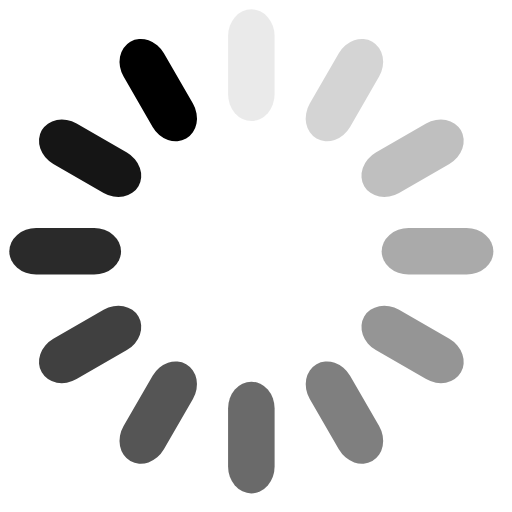
t = 0.00 s
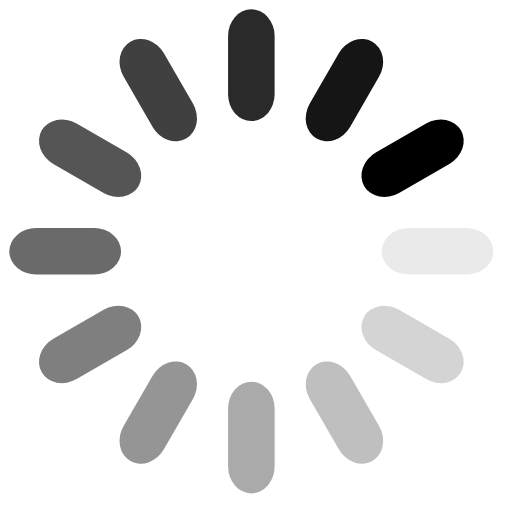
t = 0.25 s
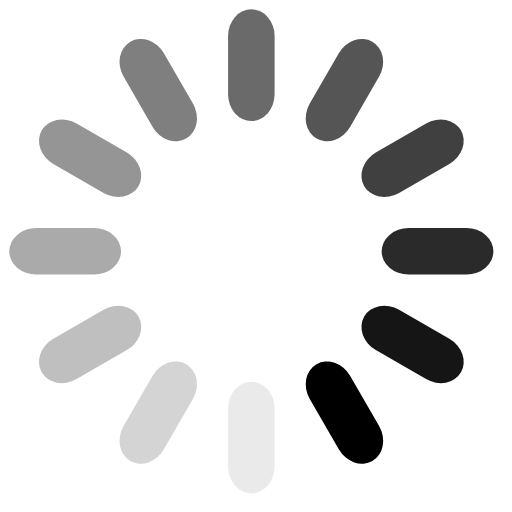
t = 0.50 s
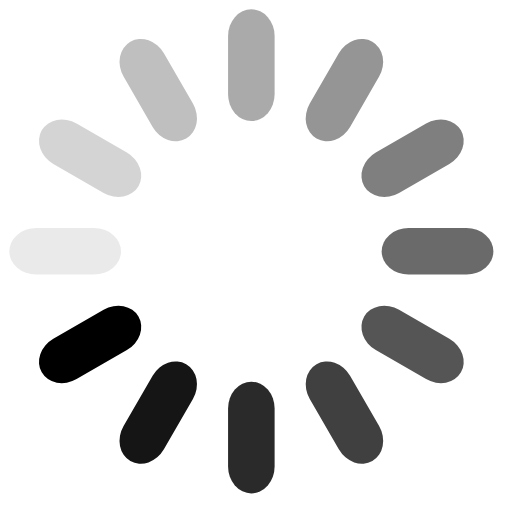
t = 0.75 s

The animated SVG that drew these frames (rendered in a browser with its animation timeline set to each time). Animation: 12 SMIL elements (animate=12); one cycle of 1.00 s, repeats indefinitely.

<?xml version="1.0" encoding="utf-8"?>
<svg xmlns="http://www.w3.org/2000/svg" xmlns:xlink="http://www.w3.org/1999/xlink"
     style="shape-rendering: auto; animation-play-state: running; animation-delay: 0s;"
     viewBox="23 23 55 55" preserveAspectRatio="xMidYMid" fill="currentColor">
    <g transform="rotate(0 50 50)" style="animation-play-state: running; animation-delay: 0s;">
        <rect x="47.5" y="24" rx="2.5" ry="2.88" width="5" height="12"
              style="animation-play-state: running; animation-delay: 0s;">
            <animate attributeName="opacity" values="1;0" keyTimes="0;1" dur="1s" begin="-0.9166666666666666s"
                     repeatCount="indefinite" style="animation-play-state: running; animation-delay: 0s;"></animate>
        </rect>
    </g>
    <g transform="rotate(30 50 50)" style="animation-play-state: running; animation-delay: 0s;">
        <rect x="47.5" y="24" rx="2.5" ry="2.88" width="5" height="12"
              style="animation-play-state: running; animation-delay: 0s;">
            <animate attributeName="opacity" values="1;0" keyTimes="0;1" dur="1s" begin="-0.8333333333333334s"
                     repeatCount="indefinite" style="animation-play-state: running; animation-delay: 0s;"></animate>
        </rect>
    </g>
    <g transform="rotate(60 50 50)" style="animation-play-state: running; animation-delay: 0s;">
        <rect x="47.5" y="24" rx="2.5" ry="2.88" width="5" height="12"
              style="animation-play-state: running; animation-delay: 0s;">
            <animate attributeName="opacity" values="1;0" keyTimes="0;1" dur="1s" begin="-0.75s"
                     repeatCount="indefinite" style="animation-play-state: running; animation-delay: 0s;"></animate>
        </rect>
    </g>
    <g transform="rotate(90 50 50)" style="animation-play-state: running; animation-delay: 0s;">
        <rect x="47.5" y="24" rx="2.5" ry="2.88" width="5" height="12"
              style="animation-play-state: running; animation-delay: 0s;">
            <animate attributeName="opacity" values="1;0" keyTimes="0;1" dur="1s" begin="-0.6666666666666666s"
                     repeatCount="indefinite" style="animation-play-state: running; animation-delay: 0s;"></animate>
        </rect>
    </g>
    <g transform="rotate(120 50 50)" style="animation-play-state: running; animation-delay: 0s;">
        <rect x="47.5" y="24" rx="2.5" ry="2.88" width="5" height="12"
              style="animation-play-state: running; animation-delay: 0s;">
            <animate attributeName="opacity" values="1;0" keyTimes="0;1" dur="1s" begin="-0.5833333333333334s"
                     repeatCount="indefinite" style="animation-play-state: running; animation-delay: 0s;"></animate>
        </rect>
    </g>
    <g transform="rotate(150 50 50)" style="animation-play-state: running; animation-delay: 0s;">
        <rect x="47.5" y="24" rx="2.5" ry="2.88" width="5" height="12"
              style="animation-play-state: running; animation-delay: 0s;">
            <animate attributeName="opacity" values="1;0" keyTimes="0;1" dur="1s" begin="-0.5s" repeatCount="indefinite"
                     style="animation-play-state: running; animation-delay: 0s;"></animate>
        </rect>
    </g>
    <g transform="rotate(180 50 50)" style="animation-play-state: running; animation-delay: 0s;">
        <rect x="47.5" y="24" rx="2.5" ry="2.88" width="5" height="12"
              style="animation-play-state: running; animation-delay: 0s;">
            <animate attributeName="opacity" values="1;0" keyTimes="0;1" dur="1s" begin="-0.4166666666666667s"
                     repeatCount="indefinite" style="animation-play-state: running; animation-delay: 0s;"></animate>
        </rect>
    </g>
    <g transform="rotate(210 50 50)" style="animation-play-state: running; animation-delay: 0s;">
        <rect x="47.5" y="24" rx="2.5" ry="2.88" width="5" height="12"
              style="animation-play-state: running; animation-delay: 0s;">
            <animate attributeName="opacity" values="1;0" keyTimes="0;1" dur="1s" begin="-0.3333333333333333s"
                     repeatCount="indefinite" style="animation-play-state: running; animation-delay: 0s;"></animate>
        </rect>
    </g>
    <g transform="rotate(240 50 50)" style="animation-play-state: running; animation-delay: 0s;">
        <rect x="47.5" y="24" rx="2.5" ry="2.88" width="5" height="12"
              style="animation-play-state: running; animation-delay: 0s;">
            <animate attributeName="opacity" values="1;0" keyTimes="0;1" dur="1s" begin="-0.25s"
                     repeatCount="indefinite" style="animation-play-state: running; animation-delay: 0s;"></animate>
        </rect>
    </g>
    <g transform="rotate(270 50 50)" style="animation-play-state: running; animation-delay: 0s;">
        <rect x="47.5" y="24" rx="2.5" ry="2.88" width="5" height="12"
              style="animation-play-state: running; animation-delay: 0s;">
            <animate attributeName="opacity" values="1;0" keyTimes="0;1" dur="1s" begin="-0.16666666666666666s"
                     repeatCount="indefinite" style="animation-play-state: running; animation-delay: 0s;"></animate>
        </rect>
    </g>
    <g transform="rotate(300 50 50)" style="animation-play-state: running; animation-delay: 0s;">
        <rect x="47.5" y="24" rx="2.5" ry="2.88" width="5" height="12"
              style="animation-play-state: running; animation-delay: 0s;">
            <animate attributeName="opacity" values="1;0" keyTimes="0;1" dur="1s" begin="-0.08333333333333333s"
                     repeatCount="indefinite" style="animation-play-state: running; animation-delay: 0s;"></animate>
        </rect>
    </g>
    <g transform="rotate(330 50 50)" style="animation-play-state: running; animation-delay: 0s;">
        <rect x="47.5" y="24" rx="2.5" ry="2.88" width="5" height="12"
              style="animation-play-state: running; animation-delay: 0s;">
            <animate attributeName="opacity" values="1;0" keyTimes="0;1" dur="1s" begin="0s" repeatCount="indefinite"
                     style="animation-play-state: running; animation-delay: 0s;"></animate>
        </rect>
    </g>
    <!-- [ldio] generated by https://loading.io/ -->
</svg>
